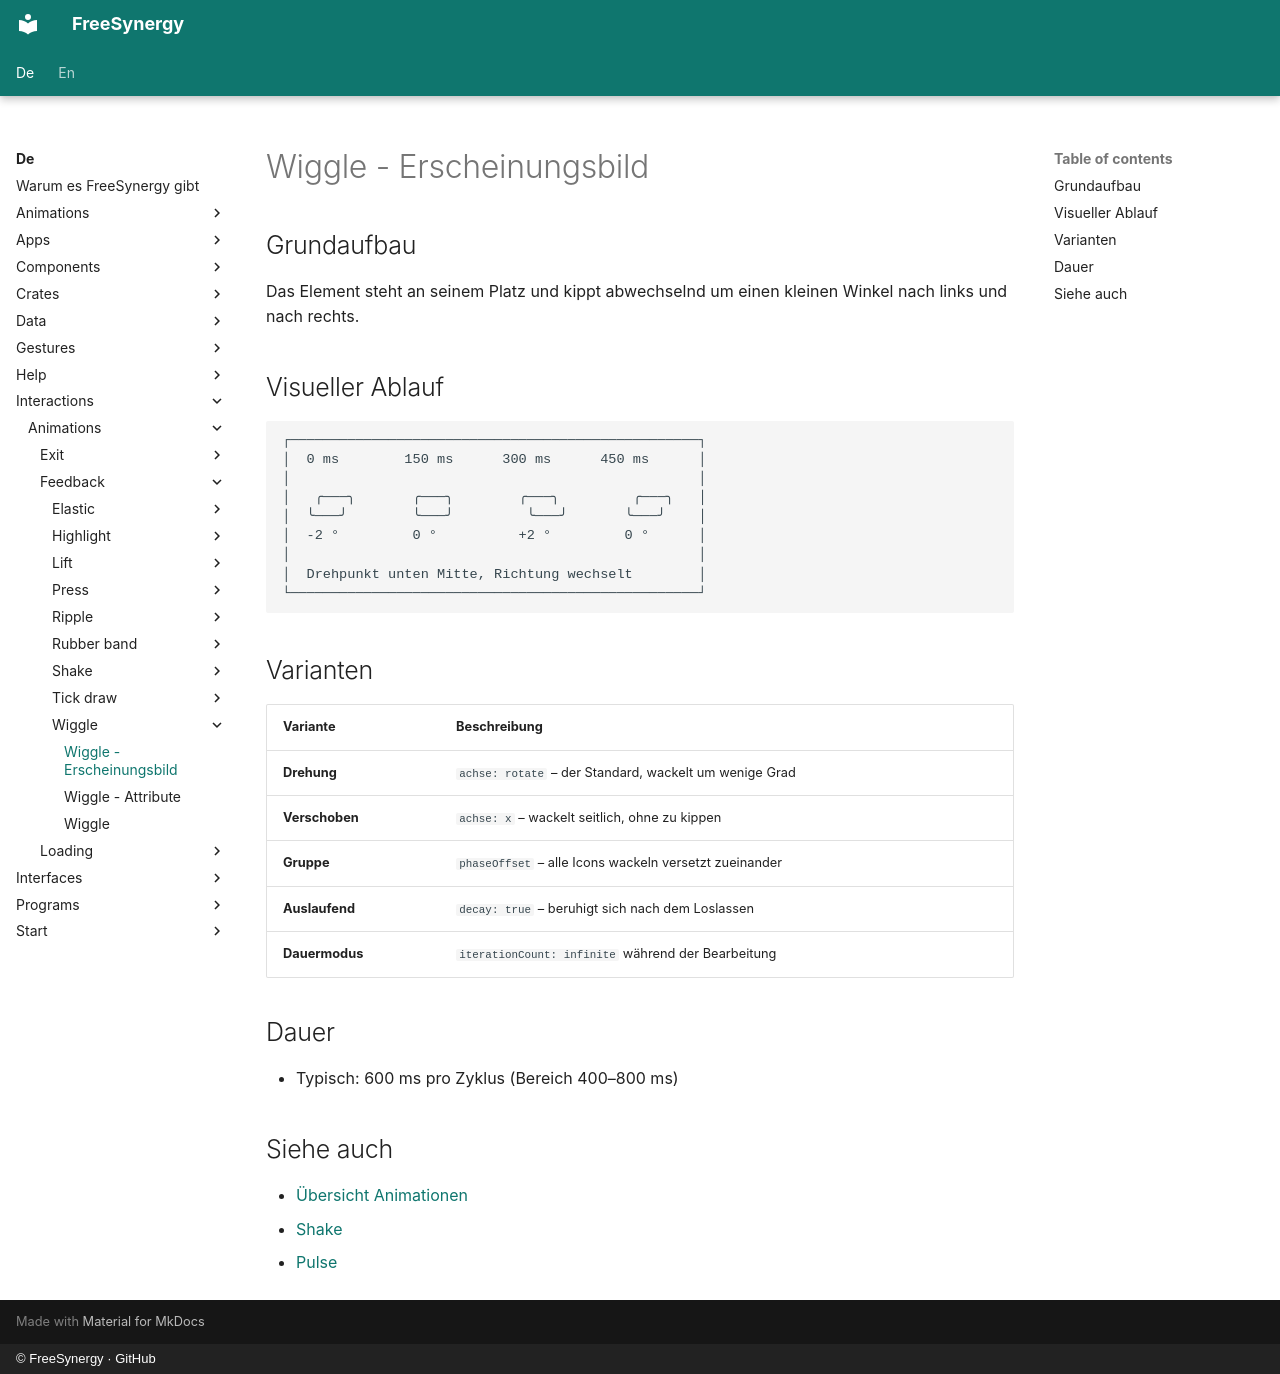

repository: FreeSynergy/fs-documentation · page: de/interactions/animations/feedback/wiggle/appearance/index.html · generator: mkdocs · copyright: © FreeSynergy · GitHub

# Wiggle - Erscheinungsbild

## Grundaufbau

Das Element steht an seinem Platz und kippt abwechselnd um einen kleinen Winkel nach links und
nach rechts.

## Visueller Ablauf

```
┌──────────────────────────────────────────────────┐
│  0 ms        150 ms      300 ms      450 ms      │
│                                                  │
│   ╭───╮       ╭───╮        ╭───╮         ╭───╮   │
│  ╰───╯        ╰───╯         ╰───╯       ╰───╯    │
│  -2 °         0 °          +2 °         0 °      │
│                                                  │
│  Drehpunkt unten Mitte, Richtung wechselt        │
└──────────────────────────────────────────────────┘
```

## Varianten

| Variante | Beschreibung |
|---------|-------------|
| **Drehung** | `achse: rotate` – der Standard, wackelt um wenige Grad |
| **Verschoben** | `achse: x` – wackelt seitlich, ohne zu kippen |
| **Gruppe** | `phaseOffset` – alle Icons wackeln versetzt zueinander |
| **Auslaufend** | `decay: true` – beruhigt sich nach dem Loslassen |
| **Dauermodus** | `iterationCount: infinite` während der Bearbeitung |

## Dauer

- Typisch: 600 ms pro Zyklus (Bereich 400–800 ms)

## Siehe auch

- [Übersicht Animationen](../../index.md)
- [Shake](../shake/description.md)
- [Pulse](../../loop/pulse/description.md)
